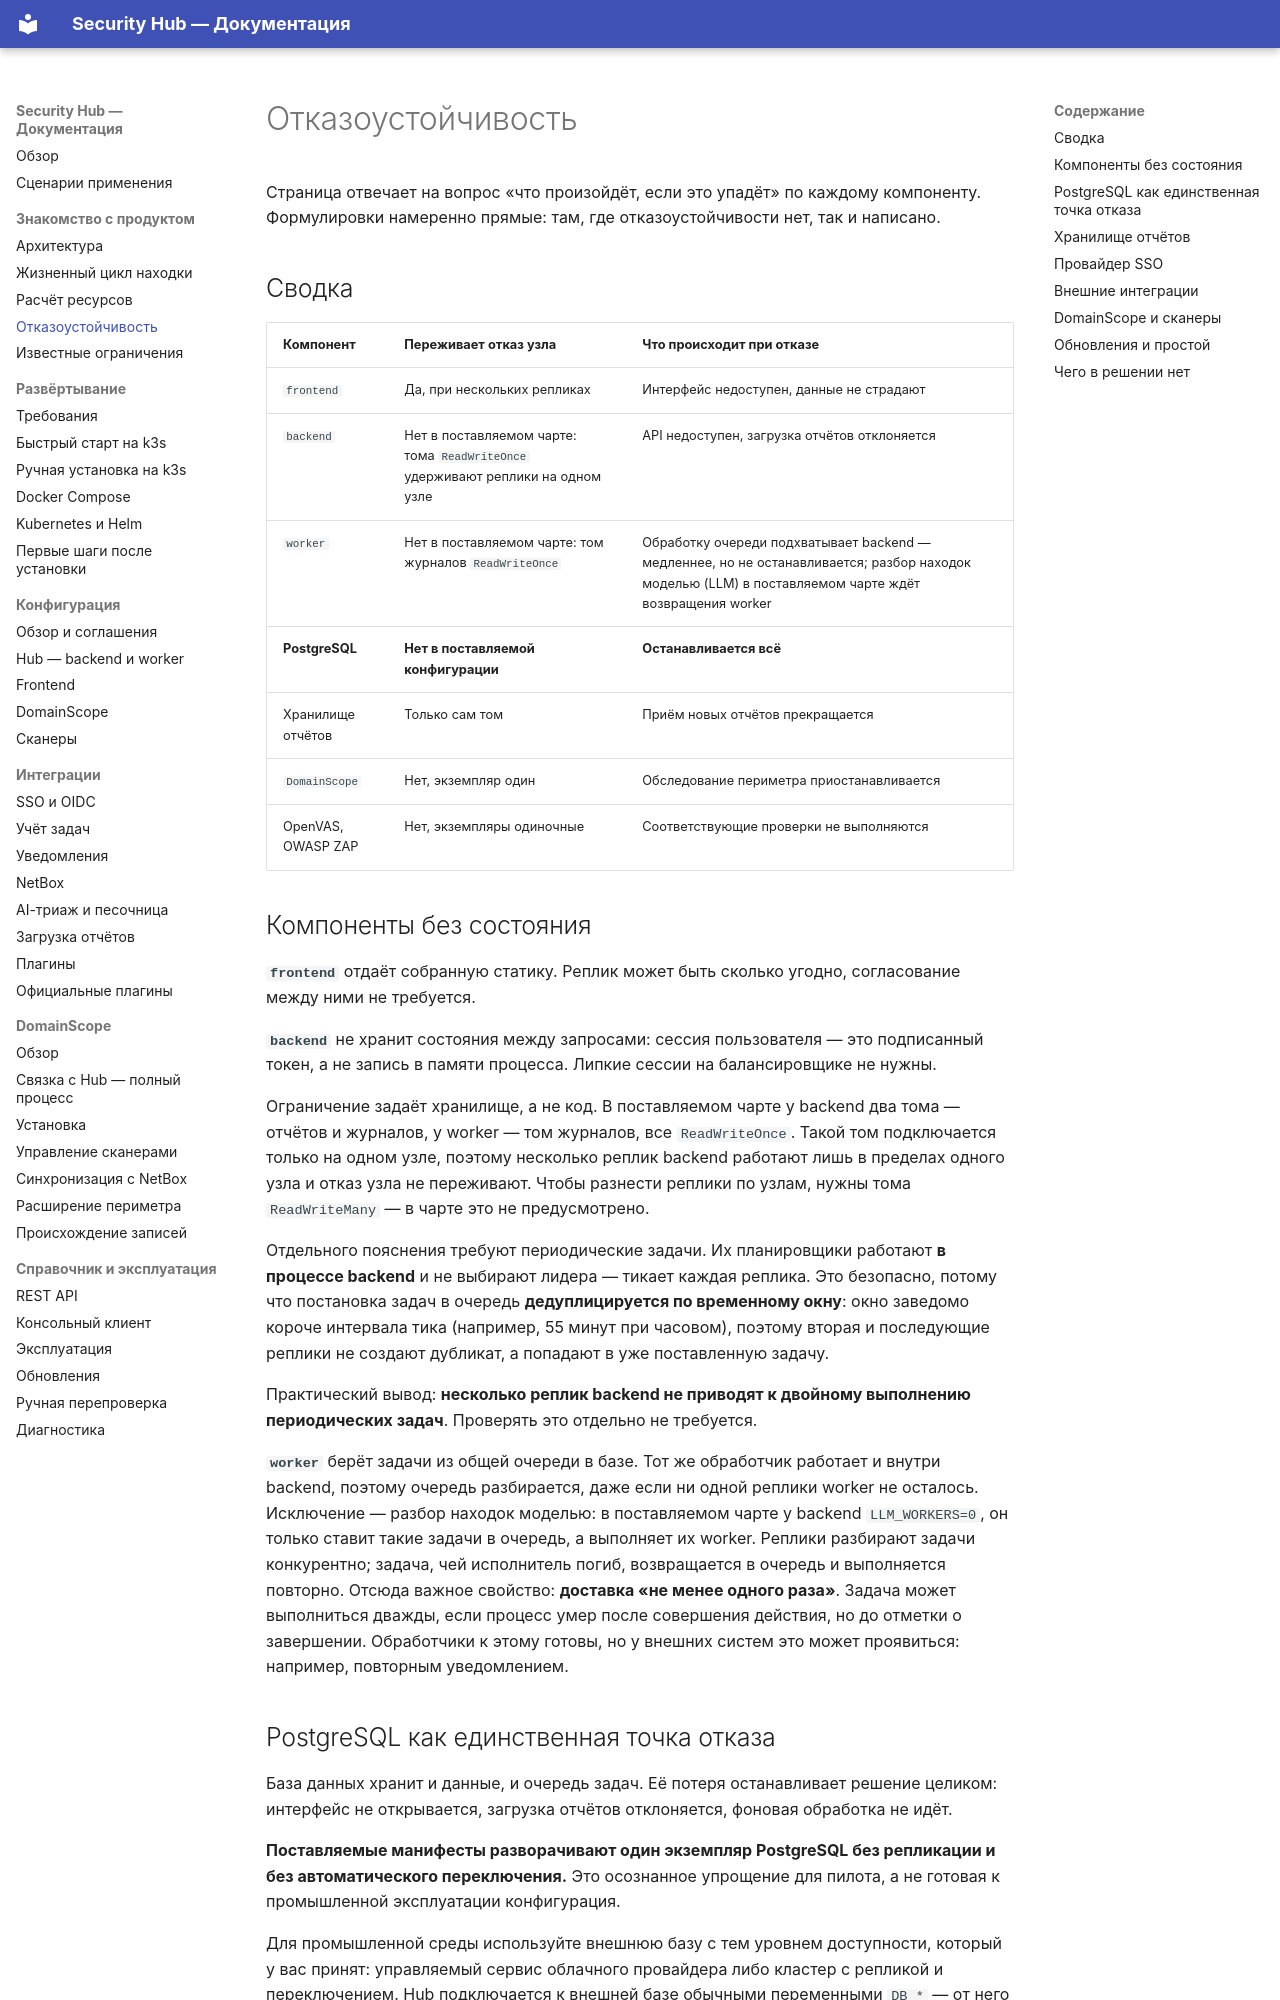

repository: s3m4rgl/hub-docs · page: ha/index.html · generator: mkdocs

# Отказоустойчивость

Страница отвечает на вопрос «что произойдёт, если это упадёт» по каждому
компоненту. Формулировки намеренно прямые: там, где отказоустойчивости нет,
так и написано.

## Сводка

| Компонент | Переживает отказ узла | Что происходит при отказе |
| --- | --- | --- |
| `frontend` | Да, при нескольких репликах | Интерфейс недоступен, данные не страдают |
| `backend` | Нет в поставляемом чарте: тома `ReadWriteOnce` удерживают реплики на одном узле | API недоступен, загрузка отчётов отклоняется |
| `worker` | Нет в поставляемом чарте: том журналов `ReadWriteOnce` | Обработку очереди подхватывает backend — медленнее, но не останавливается; разбор находок моделью (LLM) в поставляемом чарте ждёт возвращения worker |
| **PostgreSQL** | **Нет в поставляемой конфигурации** | **Останавливается всё** |
| Хранилище отчётов | Только сам том | Приём новых отчётов прекращается |
| `DomainScope` | Нет, экземпляр один | Обследование периметра приостанавливается |
| OpenVAS, OWASP ZAP | Нет, экземпляры одиночные | Соответствующие проверки не выполняются |

## Компоненты без состояния

**`frontend`** отдаёт собранную статику. Реплик может быть сколько угодно,
согласование между ними не требуется.

**`backend`** не хранит состояния между запросами: сессия пользователя — это
подписанный токен, а не запись в памяти процесса. Липкие сессии на
балансировщике не нужны.

Ограничение задаёт хранилище, а не код. В поставляемом чарте у backend два
тома — отчётов и журналов, у worker — том журналов, все `ReadWriteOnce`. Такой
том подключается только на одном узле, поэтому несколько реплик backend
работают лишь в пределах одного узла и отказ узла не переживают. Чтобы
разнести реплики по узлам, нужны тома `ReadWriteMany` — в чарте это не
предусмотрено.

Отдельного пояснения требуют периодические задачи. Их планировщики работают
**в процессе backend** и не выбирают лидера — тикает каждая реплика. Это
безопасно, потому что постановка задач в очередь **дедуплицируется по
временному окну**: окно заведомо короче интервала тика (например, 55 минут при
часовом), поэтому вторая и последующие реплики не создают дубликат, а
попадают в уже поставленную задачу.

Практический вывод: **несколько реплик backend не приводят к двойному
выполнению периодических задач**. Проверять это отдельно не требуется.

**`worker`** берёт задачи из общей очереди в базе. Тот же обработчик работает
и внутри backend, поэтому очередь разбирается, даже если ни одной реплики
worker не осталось. Исключение — разбор находок моделью: в поставляемом чарте
у backend `LLM_WORKERS=0`, он только ставит такие задачи в очередь, а
выполняет их worker. Реплики разбирают задачи
конкурентно; задача, чей исполнитель погиб, возвращается в очередь и
выполняется повторно. Отсюда важное свойство: **доставка «не менее одного
раза»**. Задача может выполниться дважды, если процесс умер после совершения
действия, но до отметки о завершении. Обработчики к этому готовы, но у
внешних систем это может проявиться: например, повторным уведомлением.
